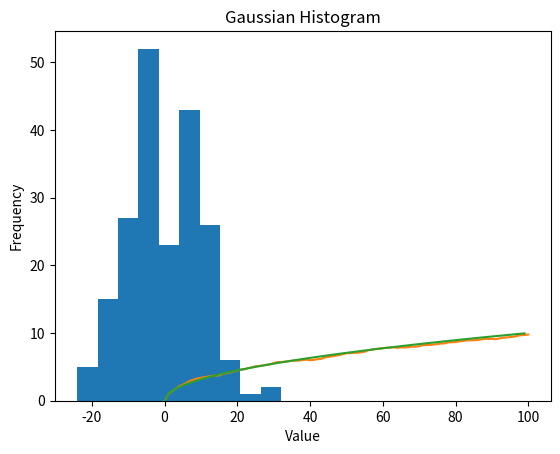

The matplotlib source for this figure:
import random
import math
import matplotlib.pyplot as plt
from pylab import cm, imshow, colorbar, show
import numpy as np
import scipy as sp
from scipy.interpolate import interp1d
from scipy import interpolate
import scipy.interpolate as inter
import numpy as np
import pylab as plt
from numpy.random import normal



def umaDimensao():
	caminhante = []
	desvio_do_caminhante =[]
	t = []
	temp = 100
	last_walk = []

	for j in range(temp):
		t.append(math.sqrt(j))

	for j in range(200):
		position = []
		position.append(0)	#position start from 0

		for i in range(temp):	#numbers of interations
			x = random.randint(0,1)
			if x==0:
				x=-1.0
			else:
				x=1.0
			position.append(position[-1] + x)	#increment position

		caminhante.append(position)
		last_walk.append(position[-1])

	for j in range(len(caminhante[0])):
		amostra = []
		for z in range(len(caminhante)):
			amostra.append(caminhante[z][j])	
		desvio_do_caminhante.append(desvio_padrao(amostra))	


	
	gaussian_numbers = normal(size=1000)
	plt.hist(last_walk)
	plt.title("Gaussian Histogram")
	plt.xlabel("Value")
	plt.ylabel("Frequency")
	plt.show()	

	plt.plot(desvio_do_caminhante)	#prepare plot
	plt.plot(t)
	plt.show()	#show plot


def duasDimensoes():
	num_caminhantes = 1000
	tempo = 100

	tp = []
	for j in range(tempo):
		tp.append(math.sqrt(j))

	caminhante_x = []
	caminhante_y = []

	for n in range(num_caminhantes):
		positionX = []
		positionY = []
		positionX.append(0)
		positionY.append(0)	
		for t in range(tempo):	#numbers of interations
			x = random.randint(0,2)
			y = random.randint(0,2)
			while(x == 0 and y == 0):
				x = random.randint(0,2)
				y = random.randint(0,2)
			if x == 2:
				x = -1.0
			if y == 2:		
				y = -1.0
			y = float(y)
			x = float(x)	
			positionX.append(positionX[-1] + x)
			positionY.append(positionY[-1] + y)	

		caminhante_x.append(positionX)
		caminhante_y.append(positionY)	

	desvio_do_caminhante = []
	for j in range(tempo):
		amostra_x = []
		amostra_y = []
		for z in range(num_caminhantes):
			amostra_x.append(caminhante_x[z][j]) 
			amostra_y.append(caminhante_y[z][j]) 
		desvio_do_caminhante.append(desvio_padrao(amostra_x)) # APENAS CALCULANDO PARA X  ( NEED TO CHANGE ) !!!!!!!!!!!!!!!!!!!!!!!!

	#GRAFICO DA LOUCURA---------------------------------------------------
	minX = 0
	minY = 0
	maxX = 0
	maxY = 0
	for i in range(num_caminhantes):
		if (minX>min(caminhante_x[i])):
			minX = min(caminhante_x[i])
		if (minY>min(caminhante_y[i])):
			minY = min(caminhante_y[i])
		if (maxX<max(caminhante_x[i])):
			maxX = max(caminhante_x[i])
		if (maxY<max(caminhante_y[i])):
			maxY = max(caminhante_y[i])

	matrix = [[0 for x in range(int(abs(maxX))+int(abs(minX))+1)] for y in range(int(abs(maxY))+int(abs(minY))+1)]
	for i in range(num_caminhantes):
		for t in range(tempo):

			matrix[int(int(abs(minY))+caminhante_y[i][t])][int(int(abs(minX))+caminhante_x[i][t])] += 1	
	#---------------------------------------------------------------------------------------------
	
	plt.plot(desvio_do_caminhante)	#prepare plot
	plt.plot(tp)
	plt.show()	#show plot

	#COLOR MAP
	cmap = cm.jet
	cmap.set_bad('w')
	im = imshow(matrix, cmap=cmap, interpolation='nearest')
	colorbar()
	show()	

def variancia(x):
	return pow(desvio_padrao(x),2)

def media(x):
	return sum(x)/len(x)

def desvio_padrao(x):
	soma = 0
	media_x = media(x)
	for i in range(len(x)):
		soma += (x[i] - media_x)**2
	return math.sqrt(soma/(len(x)))


def raio_gota():
	x1 = []
	y1 = [0.0, 4.86145310969863, 7.9622103949172285, 10.318877638434742, 12.279599156048462, 14.004704563355219, 15.30134774432635, 16.881628115741066, 17.742845371250354, 18.157515625751387, 19.149235447234418, 19.943364081042446, 20.673835708371385, 21.485613609689835, 22.109636622936847, 22.658230422829476, 23.135058014571882, 23.13827966117315]

	x1.append(0)
	for i in range(17):
		x1.append(x1[-1] + 3.722222)

	y = np.array(y1)	
	x = np.array(x1)
	z = np.polyfit(x, y, 3)
	p = np.poly1d(z)
	xp = np.linspace(-1, x1[-1], 1000)
	plt.yscale('linear')
	_ = plt.plot(x, y, '.', xp, p(xp), '-')

	plt.show()



def main():
	umaDimensao()
	#duasDimensoes()
	#raio_gota()
	# [redacted]
	

main()
